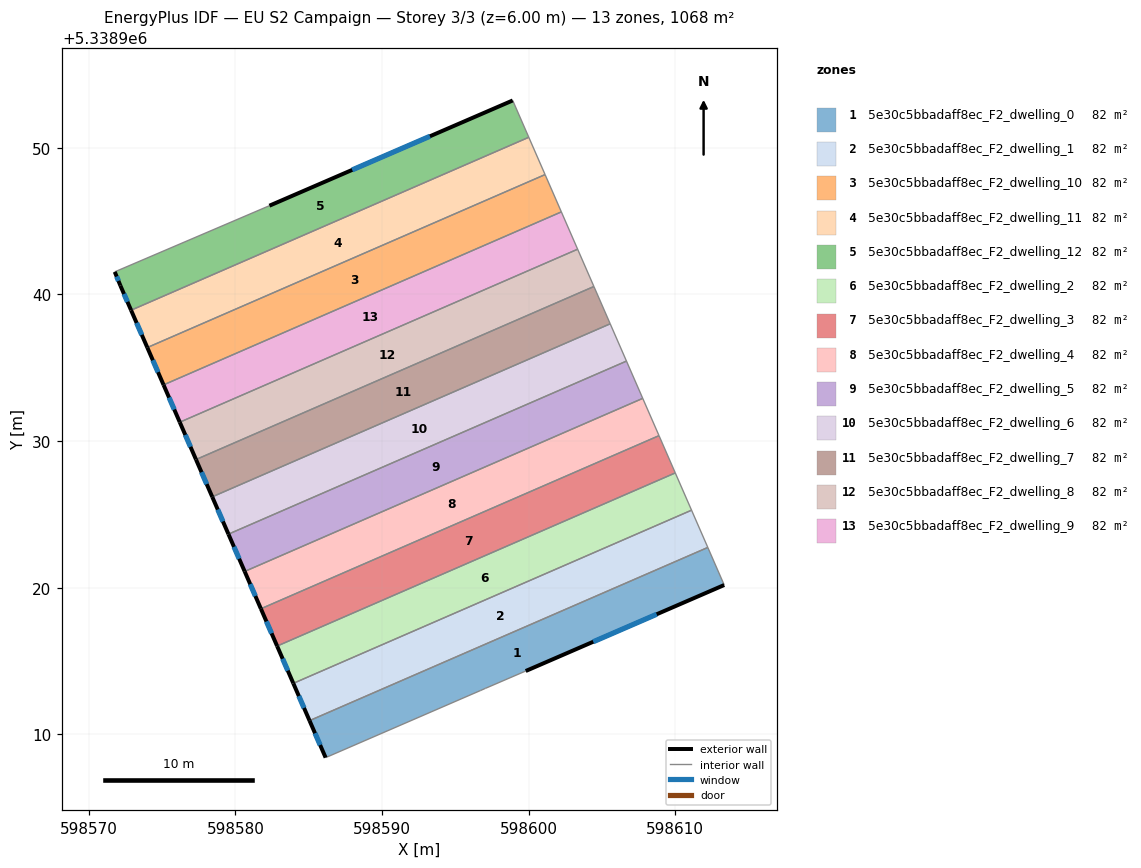
=== STOREY PLAN SPEC (per zone: floor XY polygon, exterior-wall plan segments, windows/doors) ===
zone 1: 5e30c5bbadaff8ec_F2_dwelling_0  (82.1 m²)
  floor: (598612.22, 5338922.74) (598613.34, 5338920.18) (598599.80, 5338914.32) (598597.04, 5338913.13) (598596.74, 5338913.00) (598586.16, 5338908.41) (598585.06, 5338910.93)
  exterior wall: (598599.80, 5338914.32) – (598613.34, 5338920.18)  [14.8 m]
    window: (598604.41, 5338916.31) – (598608.73, 5338918.19)  [4.5 m²]
  exterior wall: (598585.06, 5338910.93) – (598586.16, 5338908.41)  [2.8 m]
    window: (598585.43, 5338910.07) – (598585.78, 5338909.27)  [0.8 m²]
  interior walls: 5
zone 2: 5e30c5bbadaff8ec_F2_dwelling_1  (82.1 m²)
  floor: (598611.11, 5338925.29) (598612.22, 5338922.74) (598585.06, 5338910.93) (598583.95, 5338913.48)
  exterior wall: (598583.95, 5338913.48) – (598585.06, 5338910.93)  [2.8 m]
    window: (598584.33, 5338912.61) – (598584.68, 5338911.80)  [0.8 m²]
  interior walls: 3
zone 3: 5e30c5bbadaff8ec_F2_dwelling_10  (82.1 m²)
  floor: (598601.12, 5338948.17) (598602.23, 5338945.63) (598575.10, 5338933.83) (598574.00, 5338936.38)
  exterior wall: (598574.00, 5338936.38) – (598575.10, 5338933.83)  [2.8 m]
    window: (598574.37, 5338935.51) – (598574.73, 5338934.70)  [0.9 m²]
  interior walls: 3
zone 4: 5e30c5bbadaff8ec_F2_dwelling_11  (82.1 m²)
  floor: (598600.01, 5338950.72) (598601.12, 5338948.17) (598574.00, 5338936.38) (598572.89, 5338938.92)
  exterior wall: (598572.89, 5338938.92) – (598574.00, 5338936.38)  [2.8 m]
    window: (598573.27, 5338938.06) – (598573.62, 5338937.24)  [0.9 m²]
  interior walls: 3
zone 5: 5e30c5bbadaff8ec_F2_dwelling_12  (82.1 m²)
  floor: (598598.92, 5338953.23) (598600.01, 5338950.72) (598572.89, 5338938.92) (598572.16, 5338940.60) (598571.78, 5338941.54) (598582.32, 5338946.05)
  exterior wall: (598598.92, 5338953.23) – (598582.32, 5338946.05)  [18.1 m]
    window: (598593.27, 5338950.79) – (598587.97, 5338948.49)  [5.5 m²]
  exterior wall: (598572.16, 5338940.60) – (598572.89, 5338938.92)  [1.8 m]
    window: (598572.41, 5338940.03) – (598572.64, 5338939.49)  [0.6 m²]
  exterior wall: (598571.78, 5338941.54) – (598572.16, 5338940.60)  [1.0 m]
    window: (598571.91, 5338941.22) – (598572.03, 5338940.92)  [0.3 m²]
  interior walls: 3
zone 6: 5e30c5bbadaff8ec_F2_dwelling_2  (82.1 m²)
  floor: (598610.00, 5338927.83) (598611.11, 5338925.29) (598583.95, 5338913.48) (598582.85, 5338916.02)
  exterior wall: (598582.85, 5338916.02) – (598583.95, 5338913.48)  [2.8 m]
    window: (598583.22, 5338915.15) – (598583.58, 5338914.34)  [0.8 m²]
  interior walls: 3
zone 7: 5e30c5bbadaff8ec_F2_dwelling_3  (82.1 m²)
  floor: (598608.89, 5338930.37) (598610.00, 5338927.83) (598582.85, 5338916.02) (598581.74, 5338918.56)
  exterior wall: (598581.74, 5338918.56) – (598582.85, 5338916.02)  [2.8 m]
    window: (598582.12, 5338917.70) – (598582.47, 5338916.88)  [0.8 m²]
  interior walls: 3
zone 8: 5e30c5bbadaff8ec_F2_dwelling_4  (82.1 m²)
  floor: (598607.78, 5338932.91) (598608.89, 5338930.37) (598581.74, 5338918.56) (598580.64, 5338921.11)
  exterior wall: (598580.64, 5338921.11) – (598581.74, 5338918.56)  [2.8 m]
    window: (598581.01, 5338920.24) – (598581.37, 5338919.43)  [0.8 m²]
  interior walls: 3
zone 9: 5e30c5bbadaff8ec_F2_dwelling_5  (82.1 m²)
  floor: (598606.67, 5338935.45) (598607.78, 5338932.91) (598580.64, 5338921.11) (598579.53, 5338923.65)
  exterior wall: (598579.53, 5338923.65) – (598580.64, 5338921.11)  [2.8 m]
    window: (598579.91, 5338922.79) – (598580.26, 5338921.97)  [0.8 m²]
  interior walls: 3
zone 10: 5e30c5bbadaff8ec_F2_dwelling_6  (82.1 m²)
  floor: (598605.56, 5338938.00) (598606.67, 5338935.45) (598579.53, 5338923.65) (598578.42, 5338926.20)
  exterior wall: (598578.42, 5338926.20) – (598579.53, 5338923.65)  [2.8 m]
    window: (598578.80, 5338925.33) – (598579.15, 5338924.52)  [0.8 m²]
  interior walls: 3
zone 11: 5e30c5bbadaff8ec_F2_dwelling_7  (82.1 m²)
  floor: (598604.45, 5338940.54) (598605.56, 5338938.00) (598578.42, 5338926.20) (598577.32, 5338928.74)
  exterior wall: (598577.32, 5338928.74) – (598578.42, 5338926.20)  [2.8 m]
    window: (598577.69, 5338927.87) – (598578.05, 5338927.06)  [0.9 m²]
  interior walls: 3
zone 12: 5e30c5bbadaff8ec_F2_dwelling_8  (82.1 m²)
  floor: (598603.34, 5338943.08) (598604.45, 5338940.54) (598577.32, 5338928.74) (598576.21, 5338931.29)
  exterior wall: (598576.21, 5338931.29) – (598577.32, 5338928.74)  [2.8 m]
    window: (598576.59, 5338930.42) – (598576.94, 5338929.61)  [0.8 m²]
  interior walls: 3
zone 13: 5e30c5bbadaff8ec_F2_dwelling_9  (82.1 m²)
  floor: (598602.23, 5338945.63) (598603.34, 5338943.08) (598576.21, 5338931.29) (598575.10, 5338933.83)
  exterior wall: (598575.10, 5338933.83) – (598576.21, 5338931.29)  [2.8 m]
    window: (598575.48, 5338932.96) – (598575.83, 5338932.15)  [0.9 m²]
  interior walls: 3

=== DERIVED (storey summary) ===
Building: EU S2 Campaign
Storey: 3 of 3  (floor level z = 6.00 m)
Storey gross floor area: 1067.6 m²
Zones on this storey: 13
  - 5e30c5bbadaff8ec_F2_dwelling_0: floor 82.1 m²; exterior wall 17.5 m (52.5 m²); 2 window(s) 5.4 m²; WWR 10.2%
  - 5e30c5bbadaff8ec_F2_dwelling_1: floor 82.1 m²; exterior wall 2.8 m (8.3 m²); 1 window(s) 0.8 m²; WWR 10.2%
  - 5e30c5bbadaff8ec_F2_dwelling_10: floor 82.1 m²; exterior wall 2.8 m (8.3 m²); 1 window(s) 0.9 m²; WWR 10.2%
  - 5e30c5bbadaff8ec_F2_dwelling_11: floor 82.1 m²; exterior wall 2.8 m (8.3 m²); 1 window(s) 0.9 m²; WWR 10.2%
  - 5e30c5bbadaff8ec_F2_dwelling_12: floor 82.1 m²; exterior wall 20.9 m (62.8 m²); 3 window(s) 6.4 m²; WWR 10.2%
  - 5e30c5bbadaff8ec_F2_dwelling_2: floor 82.1 m²; exterior wall 2.8 m (8.3 m²); 1 window(s) 0.8 m²; WWR 10.2%
  - 5e30c5bbadaff8ec_F2_dwelling_3: floor 82.1 m²; exterior wall 2.8 m (8.3 m²); 1 window(s) 0.8 m²; WWR 10.2%
  - 5e30c5bbadaff8ec_F2_dwelling_4: floor 82.1 m²; exterior wall 2.8 m (8.3 m²); 1 window(s) 0.8 m²; WWR 10.2%
  - 5e30c5bbadaff8ec_F2_dwelling_5: floor 82.1 m²; exterior wall 2.8 m (8.3 m²); 1 window(s) 0.8 m²; WWR 10.2%
  - 5e30c5bbadaff8ec_F2_dwelling_6: floor 82.1 m²; exterior wall 2.8 m (8.3 m²); 1 window(s) 0.8 m²; WWR 10.2%
  - 5e30c5bbadaff8ec_F2_dwelling_7: floor 82.1 m²; exterior wall 2.8 m (8.3 m²); 1 window(s) 0.9 m²; WWR 10.2%
  - 5e30c5bbadaff8ec_F2_dwelling_8: floor 82.1 m²; exterior wall 2.8 m (8.3 m²); 1 window(s) 0.8 m²; WWR 10.2%
  - 5e30c5bbadaff8ec_F2_dwelling_9: floor 82.1 m²; exterior wall 2.8 m (8.3 m²); 1 window(s) 0.9 m²; WWR 10.2%
Zone adjacency (shared interzone walls):
  - 5e30c5bbadaff8ec_F2_dwelling_0 ↔ 5e30c5bbadaff8ec_F2_dwelling_1
  - 5e30c5bbadaff8ec_F2_dwelling_1 ↔ 5e30c5bbadaff8ec_F2_dwelling_2
  - 5e30c5bbadaff8ec_F2_dwelling_10 ↔ 5e30c5bbadaff8ec_F2_dwelling_11
  - 5e30c5bbadaff8ec_F2_dwelling_10 ↔ 5e30c5bbadaff8ec_F2_dwelling_9
  - 5e30c5bbadaff8ec_F2_dwelling_11 ↔ 5e30c5bbadaff8ec_F2_dwelling_12
  - 5e30c5bbadaff8ec_F2_dwelling_2 ↔ 5e30c5bbadaff8ec_F2_dwelling_3
  - 5e30c5bbadaff8ec_F2_dwelling_3 ↔ 5e30c5bbadaff8ec_F2_dwelling_4
  - 5e30c5bbadaff8ec_F2_dwelling_4 ↔ 5e30c5bbadaff8ec_F2_dwelling_5
  - 5e30c5bbadaff8ec_F2_dwelling_5 ↔ 5e30c5bbadaff8ec_F2_dwelling_6
  - 5e30c5bbadaff8ec_F2_dwelling_6 ↔ 5e30c5bbadaff8ec_F2_dwelling_7
  - 5e30c5bbadaff8ec_F2_dwelling_7 ↔ 5e30c5bbadaff8ec_F2_dwelling_8
  - 5e30c5bbadaff8ec_F2_dwelling_8 ↔ 5e30c5bbadaff8ec_F2_dwelling_9